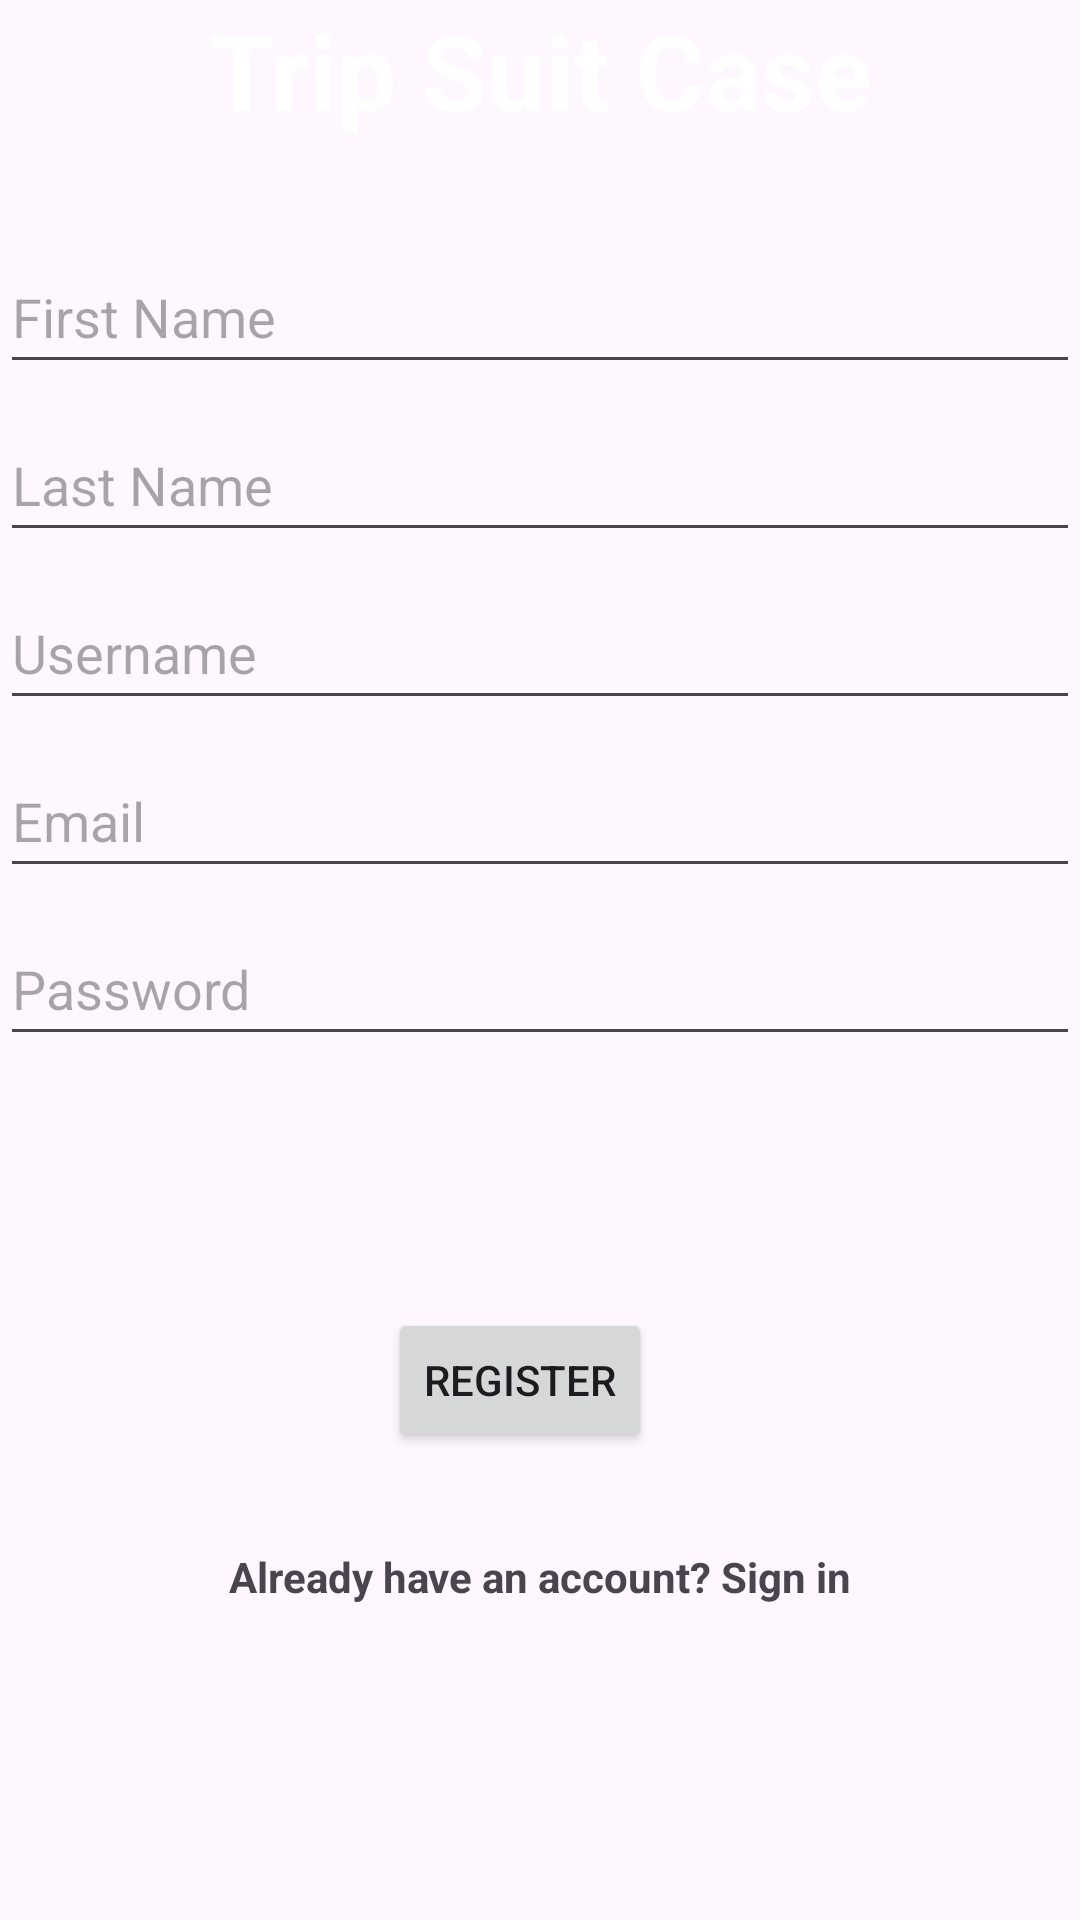

Layout XML and referenced resources for this Android screen:
<!-- AndroidManifest.xml: application theme Theme.TripSuitCase -->
<!-- res/layout/activity_register.xml -->
<?xml version="1.0" encoding="utf-8"?>
<androidx.constraintlayout.widget.ConstraintLayout xmlns:android="http://schemas.android.com/apk/res/android"
    xmlns:app="http://schemas.android.com/apk/res-auto"
    xmlns:tools="http://schemas.android.com/tools"
    android:layout_width="match_parent"
    android:layout_height="match_parent"
    tools:context=".ui.RegisterActivity">

    <TextView
        android:id="@+id/title_view"
        android:layout_width="match_parent"
        android:layout_height="90dp"
        android:layout_centerHorizontal="true"
        android:background="@drawable/wave2"
        android:text="Trip Suit Case"
        android:textAlignment="center"
        android:textColor="#FFFFFF"
        android:textSize="35sp"
        android:textStyle="bold" />

    <EditText
        android:id="@+id/firstName"
        android:layout_width="0dp"
        android:layout_height="48dp"
        android:layout_marginTop="80dp"
        android:layout_marginBottom="274dp"
        android:hint="First Name"
        app:layout_constraintEnd_toEndOf="parent"
        app:layout_constraintStart_toStartOf="parent"
        app:layout_constraintTop_toTopOf="@id/title_view" />


    <EditText
        android:id="@+id/lastName"
        android:layout_width="0dp"
        android:layout_height="48dp"
        android:layout_marginTop="8dp"
        android:hint="Last Name"
        app:layout_constraintEnd_toEndOf="parent"
        app:layout_constraintStart_toStartOf="parent"
        app:layout_constraintTop_toBottomOf="@+id/firstName" />


    <EditText
        android:id="@+id/username"
        android:layout_width="0dp"
        android:layout_height="48dp"
        android:layout_marginTop="8dp"
        android:hint="Username"
        app:layout_constraintEnd_toEndOf="parent"
        app:layout_constraintStart_toStartOf="parent"
        app:layout_constraintTop_toBottomOf="@+id/lastName" />


    <EditText
        android:id="@+id/email"
        android:layout_width="0dp"
        android:layout_height="48dp"
        android:layout_marginTop="8dp"
        android:hint="Email"
        android:inputType="textEmailAddress"
        app:layout_constraintEnd_toEndOf="parent"
        app:layout_constraintStart_toStartOf="parent"
        app:layout_constraintTop_toBottomOf="@+id/username" />


    <EditText
        android:id="@+id/password"
        android:layout_width="0dp"
        android:layout_height="48dp"
        android:layout_marginTop="8dp"
        android:hint="Password"
        android:inputType="textPassword"
        app:layout_constraintEnd_toEndOf="parent"
        app:layout_constraintStart_toStartOf="parent"
        app:layout_constraintTop_toBottomOf="@+id/email" />


    <Button
        android:id="@+id/register"
        android:layout_width="wrap_content"
        android:layout_height="48dp"
        android:layout_marginTop="84dp"
        android:text="Regıster"
        app:layout_constraintEnd_toEndOf="parent"
        app:layout_constraintHorizontal_bias="0.476"
        app:layout_constraintStart_toStartOf="parent"
        app:layout_constraintTop_toBottomOf="@+id/password" />

    <TextView
        android:id="@+id/signInLink"
        android:layout_width="wrap_content"
        android:layout_height="wrap_content"
        android:layout_marginTop="32dp"
        android:text="Already have an account? Sign in"
        android:textStyle="bold"
        app:layout_constraintEnd_toEndOf="parent"
        app:layout_constraintStart_toStartOf="parent"
        app:layout_constraintTop_toBottomOf="@+id/register" />

</androidx.constraintlayout.widget.ConstraintLayout>
<!-- resources referenced by this layout -->
<resources>
  <style name="Theme.TripSuitCase" parent="Base.Theme.TripSuitCase" />
  <style name="Base.Theme.TripSuitCase" parent="Theme.Material3.DayNight.NoActionBar">
          
          
  
          <item name="colorPrimary">@color/purple_500</item>
          <item name="colorPrimaryVariant">@color/purple_700</item>
          <item name="colorOnPrimary">@color/white</item>
          
          <item name="colorSecondary">@color/teal_200</item>
          <item name="colorSecondaryVariant">@color/teal_700</item>
          <item name="colorOnSecondary">@color/black</item>
          <item name="android:statusBarColor">?attr/colorPrimaryVariant</item>
      </style>
  <color name="purple_500">#03A9F4</color>
  <color name="purple_700">#2670AA</color>
  <color name="white">#FFFFFFFF</color>
  <color name="teal_200">#FF03DAC5</color>
  <color name="teal_700">#FF018786</color>
  <color name="black">#FF000000</color>
</resources>
